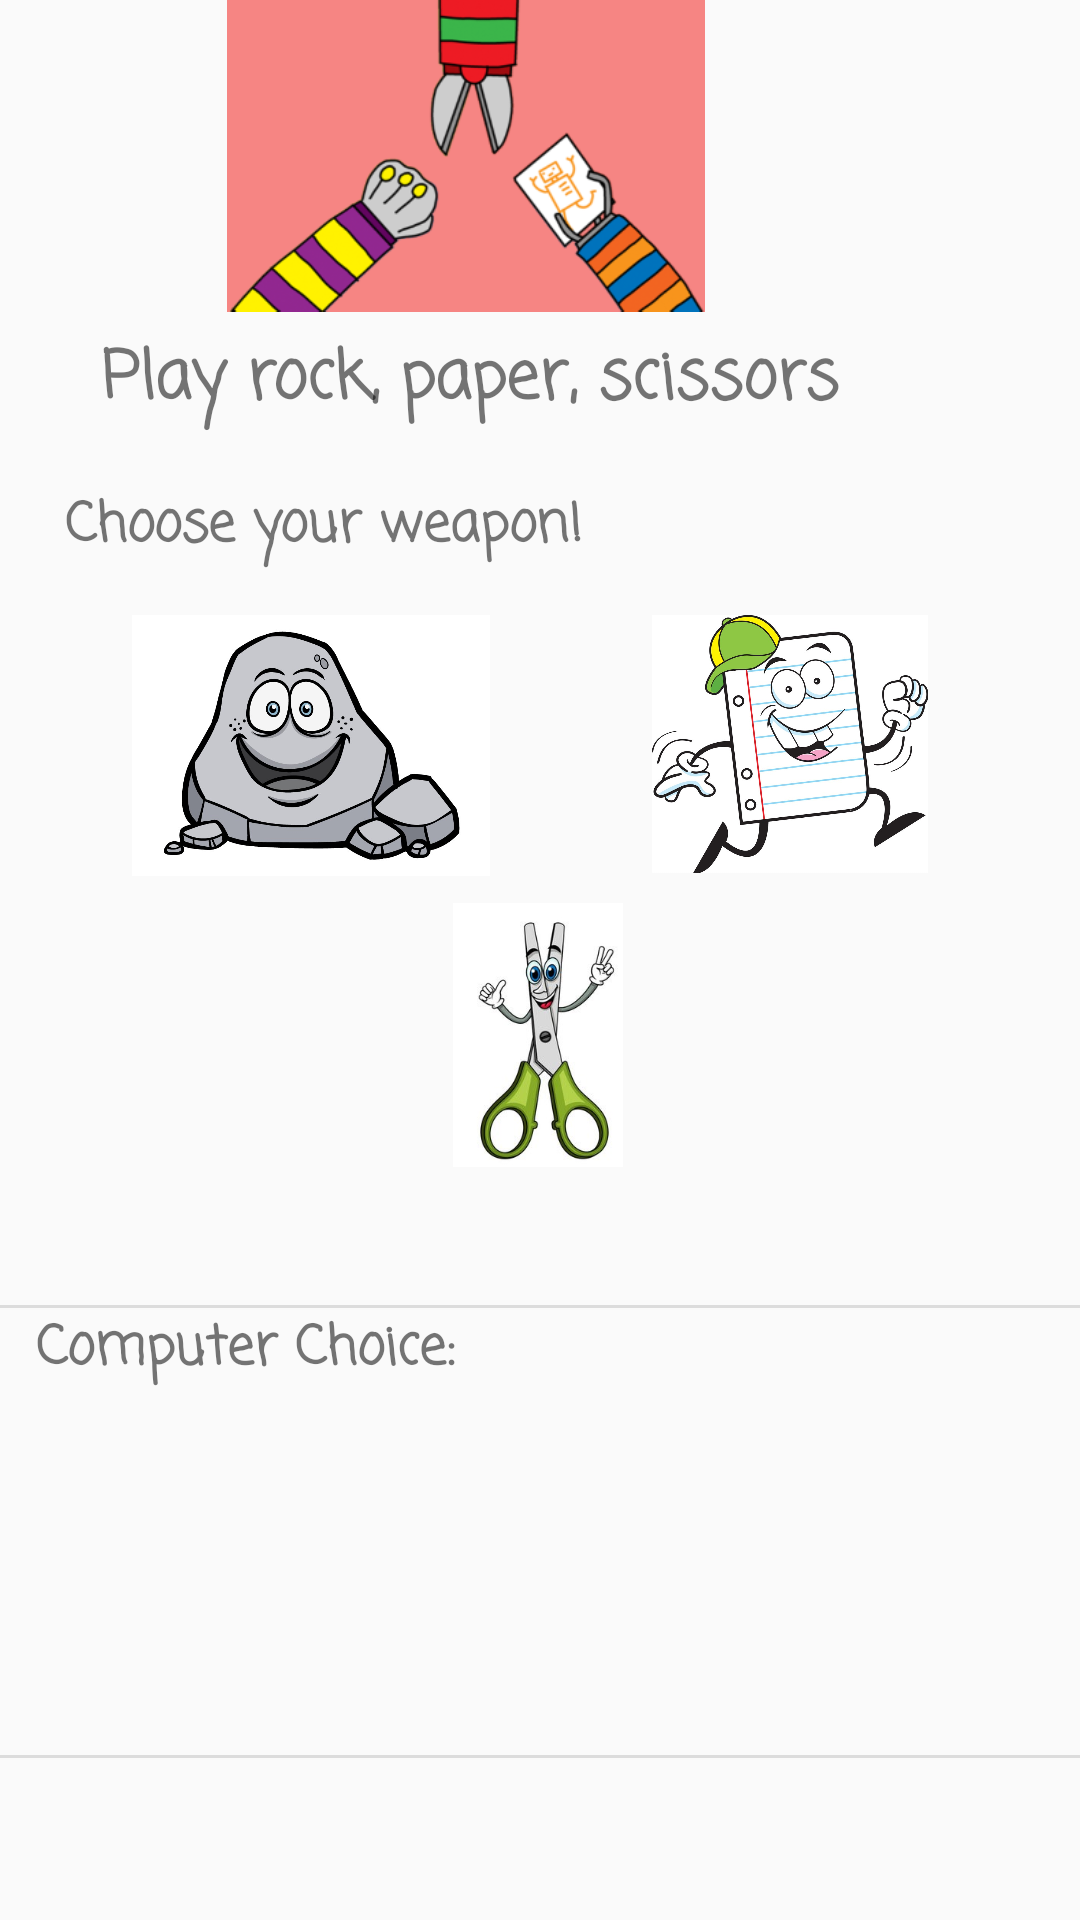

Here is an Android app screen rendered from its layout file. Give the layout XML and the strings, colors and styles it references.
<!-- AndroidManifest.xml: application theme Theme.Assignment2 -->
<!-- res/layout/activity_classicgame.xml -->
<?xml version="1.0" encoding="utf-8"?>
<androidx.constraintlayout.widget.ConstraintLayout xmlns:android="http://schemas.android.com/apk/res/android"
    xmlns:app="http://schemas.android.com/apk/res-auto"
    xmlns:tools="http://schemas.android.com/tools"
    android:layout_width="match_parent"
    android:layout_height="match_parent"
    tools:context=".ClassicGame">

    <View
        android:id="@+id/divider3"
        android:layout_width="409dp"
        android:layout_height="1dp"
        android:layout_marginTop="46dp"
        android:background="?android:attr/listDivider"
        app:layout_constraintBottom_toBottomOf="parent"
        app:layout_constraintEnd_toEndOf="parent"
        app:layout_constraintHorizontal_bias="0.0"
        app:layout_constraintStart_toStartOf="parent"
        app:layout_constraintTop_toBottomOf="@+id/classicScissors"
        app:layout_constraintVertical_bias="0.735" />

    <ImageView
        android:id="@+id/classicGameHeader"
        android:layout_width="410dp"
        android:layout_height="104dp"
        android:contentDescription="@string/title"
        app:layout_constraintBottom_toTopOf="@+id/classicTitle"
        app:layout_constraintEnd_toEndOf="parent"
        app:layout_constraintHorizontal_bias="1.0"
        app:layout_constraintStart_toStartOf="parent"
        app:layout_constraintTop_toTopOf="parent"
        app:layout_constraintVertical_bias="0.0"
        app:srcCompat="@drawable/rockpaperscissors" />

    <TextView
        android:id="@+id/classicTitle"
        android:layout_width="407dp"
        android:layout_height="43dp"
        android:contentDescription="@string/playClassic"
        android:fontFamily="casual"
        android:text="@string/playClassic"
        android:textAlignment="center"
        android:textSize="22sp"
        android:textStyle="bold"
        app:layout_constraintBottom_toBottomOf="parent"
        app:layout_constraintEnd_toEndOf="parent"
        app:layout_constraintHorizontal_bias="1.0"
        app:layout_constraintStart_toStartOf="parent"
        app:layout_constraintTop_toTopOf="parent"
        app:layout_constraintVertical_bias="0.184" />

    <ImageView
        android:id="@+id/classicRock"
        android:layout_width="126dp"
        android:layout_height="87dp"
        android:layout_marginTop="52dp"
        android:contentDescription="@string/rock"
        app:layout_constraintEnd_toStartOf="@+id/classicPaper"
        app:layout_constraintHorizontal_bias="0.5"
        app:layout_constraintStart_toStartOf="parent"
        app:layout_constraintTop_toBottomOf="@+id/classicTitle"
        app:srcCompat="@drawable/rock" />

    <ImageView
        android:id="@+id/classicPaper"
        android:layout_width="112dp"
        android:layout_height="86dp"
        android:layout_marginTop="52dp"
        android:contentDescription="@string/paper"
        app:layout_constraintEnd_toEndOf="parent"
        app:layout_constraintHorizontal_bias="0.5"
        app:layout_constraintStart_toEndOf="@+id/classicRock"
        app:layout_constraintTop_toBottomOf="@+id/classicTitle"
        app:srcCompat="@drawable/paper" />

    <ImageView
        android:id="@+id/classicScissors"
        android:layout_width="102dp"
        android:layout_height="88dp"
        android:contentDescription="@string/scissors"
        app:layout_constraintBottom_toBottomOf="parent"
        app:layout_constraintEnd_toEndOf="parent"
        app:layout_constraintHorizontal_bias="0.498"
        app:layout_constraintStart_toStartOf="parent"
        app:layout_constraintTop_toBottomOf="@+id/classicRock"
        app:layout_constraintVertical_bias="0.034"
        app:srcCompat="@drawable/scissors" />

    <TextView
        android:id="@+id/classicChoiceTxt"
        android:layout_width="wrap_content"
        android:layout_height="wrap_content"
        android:layout_marginBottom="7dp"
        android:fontFamily="casual"
        android:text="@string/choose"
        android:textSize="18sp"
        android:textStyle="bold"
        app:layout_constraintBottom_toTopOf="@+id/classicRock"
        app:layout_constraintEnd_toEndOf="parent"
        app:layout_constraintHorizontal_bias="0.116"
        app:layout_constraintStart_toStartOf="parent"
        app:layout_constraintTop_toBottomOf="@+id/classicTitle" />

    <View
        android:id="@+id/divider2"
        android:layout_width="409dp"
        android:layout_height="1dp"
        android:layout_marginTop="46dp"
        android:background="?android:attr/listDivider"
        app:layout_constraintBottom_toBottomOf="parent"
        app:layout_constraintEnd_toEndOf="parent"
        app:layout_constraintHorizontal_bias="0.0"
        app:layout_constraintStart_toStartOf="parent"
        app:layout_constraintTop_toBottomOf="@+id/classicScissors"
        app:layout_constraintVertical_bias="0.0" />

    <ImageView
        android:id="@+id/classicCompImg"
        android:layout_width="158dp"
        android:layout_height="117dp"
        android:contentDescription="@string/compImg"
        app:layout_constraintBottom_toBottomOf="parent"
        app:layout_constraintEnd_toEndOf="parent"
        app:layout_constraintHorizontal_bias="0.774"
        app:layout_constraintStart_toStartOf="parent"
        app:layout_constraintTop_toBottomOf="@+id/divider2"
        app:layout_constraintVertical_bias="0.132"
        app:srcCompat="@drawable/computer" />

    <TextView
        android:id="@+id/compClassicTxt"
        android:layout_width="wrap_content"
        android:layout_height="wrap_content"
        android:fontFamily="casual"
        android:text="@string/computerChoice"
        android:textSize="18sp"
        android:textStyle="bold"
        app:layout_constraintBottom_toTopOf="@+id/classicCompImg"
        app:layout_constraintEnd_toEndOf="parent"
        app:layout_constraintHorizontal_bias="0.055"
        app:layout_constraintStart_toStartOf="parent"
        app:layout_constraintTop_toBottomOf="@+id/divider2"
        app:layout_constraintVertical_bias="0.0" />

    <TextView
        android:id="@+id/message"
        android:layout_width="262dp"
        android:layout_height="30dp"
        android:layout_marginStart="65dp"
        android:fontFamily="casual"
        android:textAlignment="center"
        android:textSize="18sp"
        android:textStyle="bold"
        app:layout_constraintBottom_toBottomOf="parent"
        app:layout_constraintEnd_toEndOf="parent"
        app:layout_constraintHorizontal_bias="1.0"
        app:layout_constraintStart_toEndOf="@+id/round"
        app:layout_constraintStart_toStartOf="parent"
        app:layout_constraintTop_toTopOf="@+id/divider3"
        app:layout_constraintVertical_bias="0.227" />

    <TextView
        android:id="@+id/round"
        android:layout_width="127dp"
        android:layout_height="31dp"
        android:fontFamily="casual"
        android:textSize="18sp"
        android:textStyle="bold"
        app:layout_constraintBottom_toBottomOf="parent"
        app:layout_constraintEnd_toStartOf="@+id/message"
        app:layout_constraintHorizontal_bias="0.3"
        app:layout_constraintStart_toStartOf="parent"
        app:layout_constraintTop_toTopOf="@+id/message"
        app:layout_constraintVertical_bias="0.0" />
</androidx.constraintlayout.widget.ConstraintLayout>
<!-- resources referenced by this layout -->
<resources>
  <!-- drawable paper: jpg bitmap (drawable, 122562 bytes) -->
  <!-- drawable rock: jpg bitmap (drawable, 77912 bytes) -->
  <!-- drawable rockpaperscissors: png bitmap (drawable, 444384 bytes) -->
  <!-- drawable scissors: jpg bitmap (drawable, 17526 bytes) -->
  <string name="choose">Choose your weapon!</string>
  <string name="compImg">Image of robot face</string>
  <string name="computerChoice">Computer Choice:</string>
  <string name="paper">Paper</string>
  <string name="playClassic">Play rock, paper, scissors</string>
  <string name="rock">Rock</string>
  <string name="scissors">Scissors</string>
  <string name="title">Game title</string>
  <style name="Theme.Assignment2" parent="Base.Theme.Assignment2" />
  <style name="Base.Theme.Assignment2" parent="Theme.AppCompat.Light.DarkActionBar">
          
          
      </style>
</resources>
